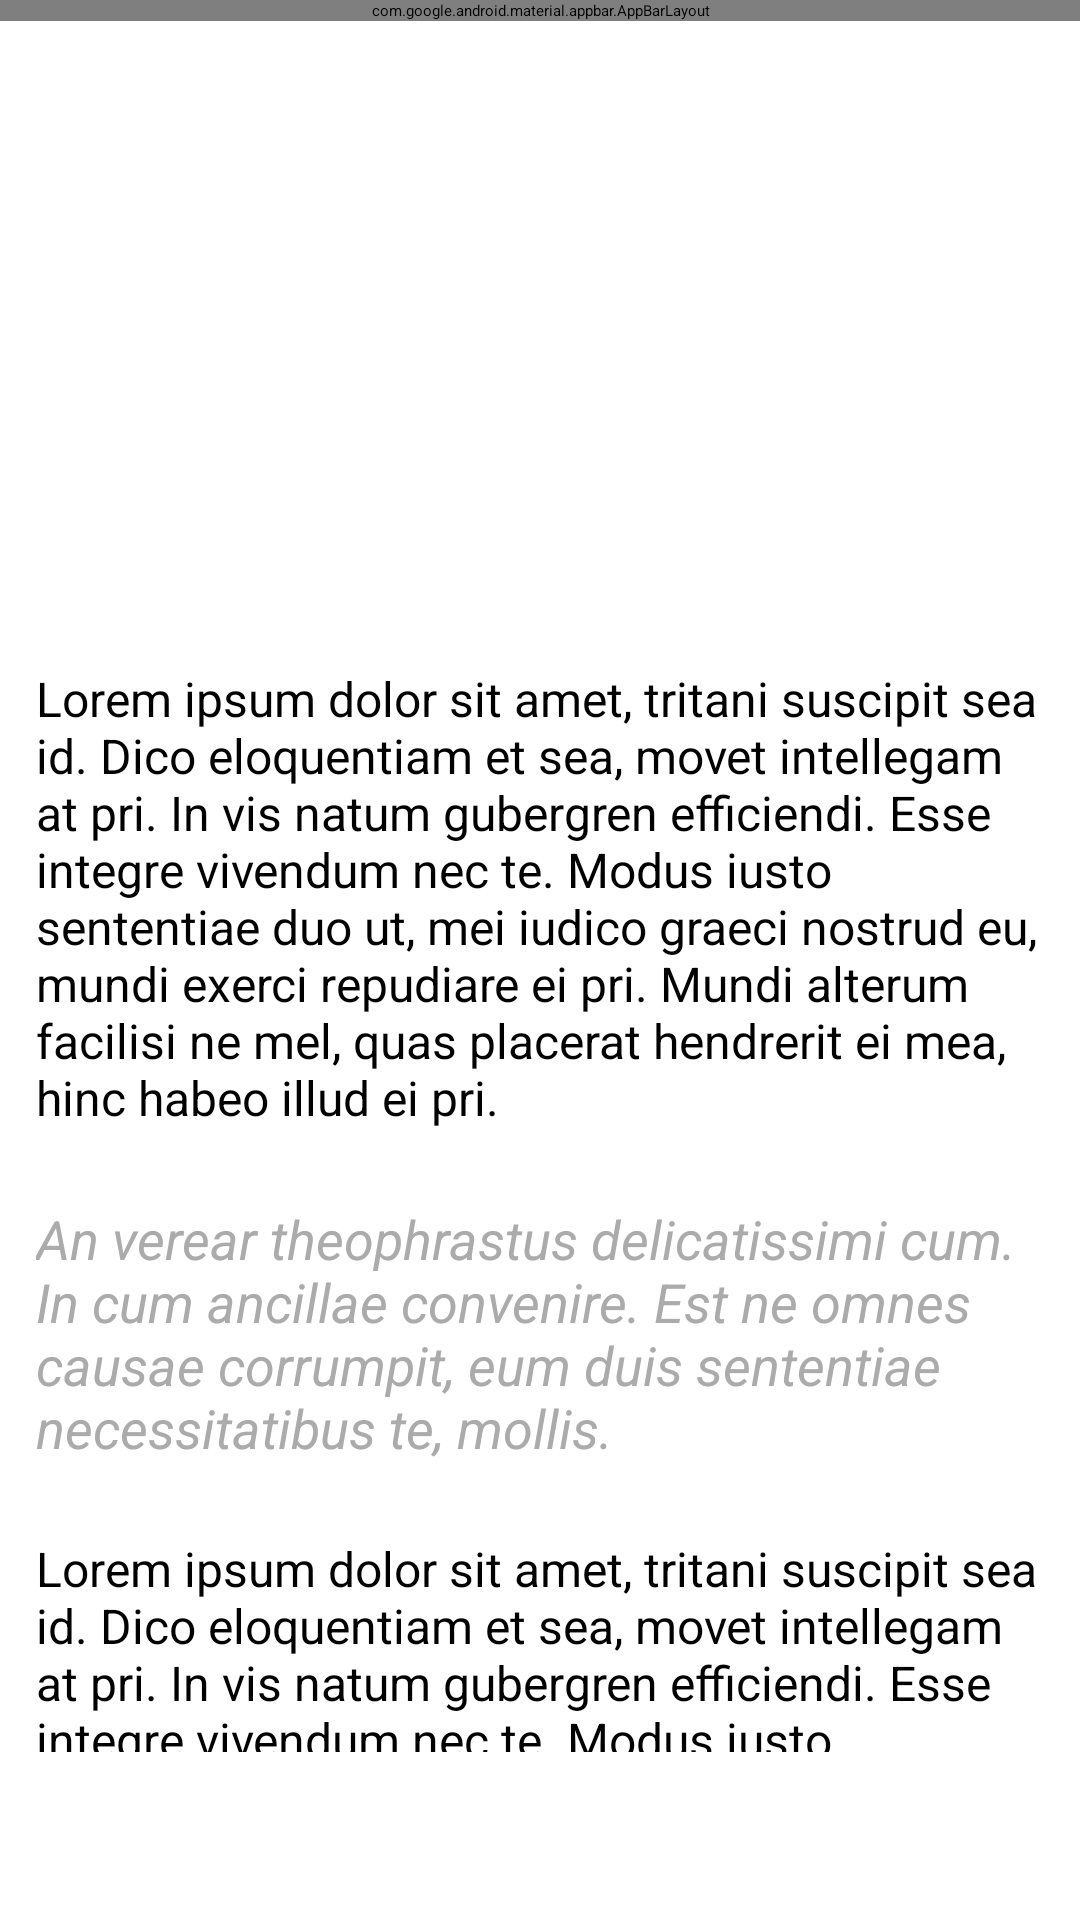

Android layout source for this screen:
<!-- AndroidManifest.xml: application theme Theme.MyApplication -->
<!-- res/layout/activity_petfacts_details.xml -->
<?xml version="1.0" encoding="utf-8"?>
<androidx.coordinatorlayout.widget.CoordinatorLayout xmlns:android="http://schemas.android.com/apk/res/android"
    xmlns:app="http://schemas.android.com/apk/res-auto"
    android:layout_width="match_parent"
    android:layout_height="match_parent"
    android:background="@drawable/news7_header_bg">

    <com.google.android.material.appbar.AppBarLayout
        android:layout_width="match_parent"
        android:layout_height="wrap_content"
        android:theme="@style/ThemeOverlay.AppCompat.Dark.ActionBar"
        app:elevation="6dp">

        <Toolbar
            android:id="@+id/toolbar"
            android:layout_width="match_parent"
            android:layout_height="?attr/actionBarSize"
            android:background="?attr/colorPrimary"
            android:paddingRight="10dp"
            app:popupTheme="@style/AppTheme.PopupOverlay" />

    </com.google.android.material.appbar.AppBarLayout>

    <LinearLayout
        android:layout_width="match_parent"
        android:layout_height="250dp"
        android:layout_marginTop="64dp"
        android:orientation="vertical">

        <androidx.constraintlayout.widget.ConstraintLayout
            android:layout_width="match_parent"
            android:layout_height="match_parent"
            android:layout_marginTop="55dp">

            <ImageView
                android:id="@+id/imageProfile"
                android:layout_width="48dp"
                android:layout_height="48dp"
                android:layout_marginLeft="16dp"
                android:layout_marginTop="16dp"
                app:layout_constraintLeft_toLeftOf="parent"
                app:layout_constraintTop_toTopOf="parent"
                app:srcCompat="@drawable/profile" />

            <TextView
                android:id="@+id/name"
                android:layout_width="wrap_content"
                android:layout_height="wrap_content"
                android:layout_marginLeft="16dp"
                android:layout_marginTop="0dp"
                android:text="Michael Adams"
                android:textColor="@android:color/white"
                app:layout_constraintLeft_toRightOf="@+id/imageProfile"
                app:layout_constraintTop_toTopOf="@+id/imageProfile" />

            <TextView
                android:id="@+id/time"
                android:layout_width="wrap_content"
                android:layout_height="wrap_content"
                android:layout_marginLeft="0dp"
                android:layout_marginBottom="0dp"
                android:text="15 min"
                android:textColor="@android:color/white"
                app:layout_constraintBottom_toBottomOf="@+id/imageProfile"
                app:layout_constraintLeft_toLeftOf="@+id/name" />

            <TextView
                android:id="@+id/comment"
                android:layout_width="0dp"
                android:layout_height="wrap_content"
                android:layout_marginLeft="16dp"
                android:layout_marginTop="16dp"
                android:layout_marginRight="16dp"
                android:text="Google AI Defeats Human Go Champion"
                android:textColor="@android:color/white"
                android:textSize="20dp"
                app:layout_constraintLeft_toLeftOf="parent"
                app:layout_constraintRight_toRightOf="parent"
                app:layout_constraintTop_toBottomOf="@+id/imageProfile" />

        </androidx.constraintlayout.widget.ConstraintLayout>

    </LinearLayout>

    <androidx.core.widget.NestedScrollView
        android:id="@+id/scroll"
        android:layout_width="match_parent"
        android:layout_height="match_parent"
        android:layout_marginBottom="56dp"
        app:layout_behavior="@string/appbar_scrolling_view_behavior">

        <LinearLayout
            android:layout_width="match_parent"
            android:layout_height="match_parent"
            android:focusable="true"
            android:focusableInTouchMode="true"
            android:orientation="vertical">

            <View
                android:layout_width="match_parent"
                android:layout_height="210dp" />

            <LinearLayout
                android:layout_width="match_parent"
                android:layout_height="wrap_content"
                android:background="@android:color/white"
                android:orientation="vertical">

                <TextView
                    android:layout_width="match_parent"
                    android:layout_height="wrap_content"
                    android:layout_margin="12dp"
                    android:text="@string/lorem_ipsum"
                    android:textSize="16sp" />

                <TextView
                    android:layout_width="match_parent"
                    android:layout_height="wrap_content"
                    android:layout_margin="12dp"
                    android:text="@string/lorem_ipsum2"
                    android:textColor="@color/news7fontGray"
                    android:textSize="18sp"
                    android:textStyle="italic" />

                <TextView
                    android:layout_width="match_parent"
                    android:layout_height="wrap_content"
                    android:layout_margin="12dp"
                    android:text="@string/lorem_ipsum"
                    android:textSize="16sp" />

                <TextView
                    android:layout_width="match_parent"
                    android:layout_height="wrap_content"
                    android:layout_margin="12dp"
                    android:text="@string/lorem_ipsum"
                    android:textSize="16sp" />

                <View
                    android:layout_width="match_parent"
                    android:layout_height="1dp"
                    android:background="@android:color/darker_gray" />

            </LinearLayout>

        </LinearLayout>

    </androidx.core.widget.NestedScrollView>

    <RelativeLayout
        android:layout_width="match_parent"
        android:layout_height="match_parent" />

</androidx.coordinatorlayout.widget.CoordinatorLayout>
<!-- resources referenced by this layout -->
<resources>
  <color name="news7fontGray">#ababab</color>
  <!-- drawable news7_header_bg (drawable) -->
  <?xml version="1.0" encoding="utf-8"?>
  <bitmap xmlns:android="http://schemas.android.com/apk/res/android"
      android:src="@drawable/header_bg"
      android:gravity="fill_horizontal|top"/>
  <string name="lorem_ipsum">Lorem ipsum dolor sit amet, tritani suscipit sea id. Dico eloquentiam et sea, movet intellegam at pri. In vis natum gubergren efficiendi. Esse integre vivendum nec te. Modus iusto sententiae duo ut, mei iudico graeci nostrud eu, mundi exerci repudiare ei pri. Mundi alterum facilisi ne mel, quas placerat hendrerit ei mea, hinc habeo illud ei pri.</string>
  <string name="lorem_ipsum2">An verear theophrastus delicatissimi cum. In cum ancillae convenire. Est ne omnes causae corrumpit, eum duis sententiae necessitatibus te, mollis.</string>
  <style name="AppTheme.PopupOverlay" parent="ThemeOverlay.AppCompat.Light" />
  <style name="Theme.MyApplication" parent="Theme.MaterialComponents.DayNight.DarkActionBar">
          
          <item name="colorPrimary">@color/button_blue</item>
          <item name="colorPrimaryVariant">@color/purple_700</item>
          <item name="colorOnPrimary">@color/black</item>
          
          <item name="colorSecondary">@color/teal_200</item>
          <item name="colorSecondaryVariant">@color/teal_200</item>
          <item name="colorOnSecondary">@color/black</item>
          
          <item name="android:statusBarColor">?attr/colorPrimaryVariant</item>
          
      </style>
  <color name="button_blue">#40579b</color>
  <color name="purple_700">#FFFFFF</color>
  <color name="black">#34374a</color>
  <color name="teal_200">#FFFFFF</color>
</resources>
